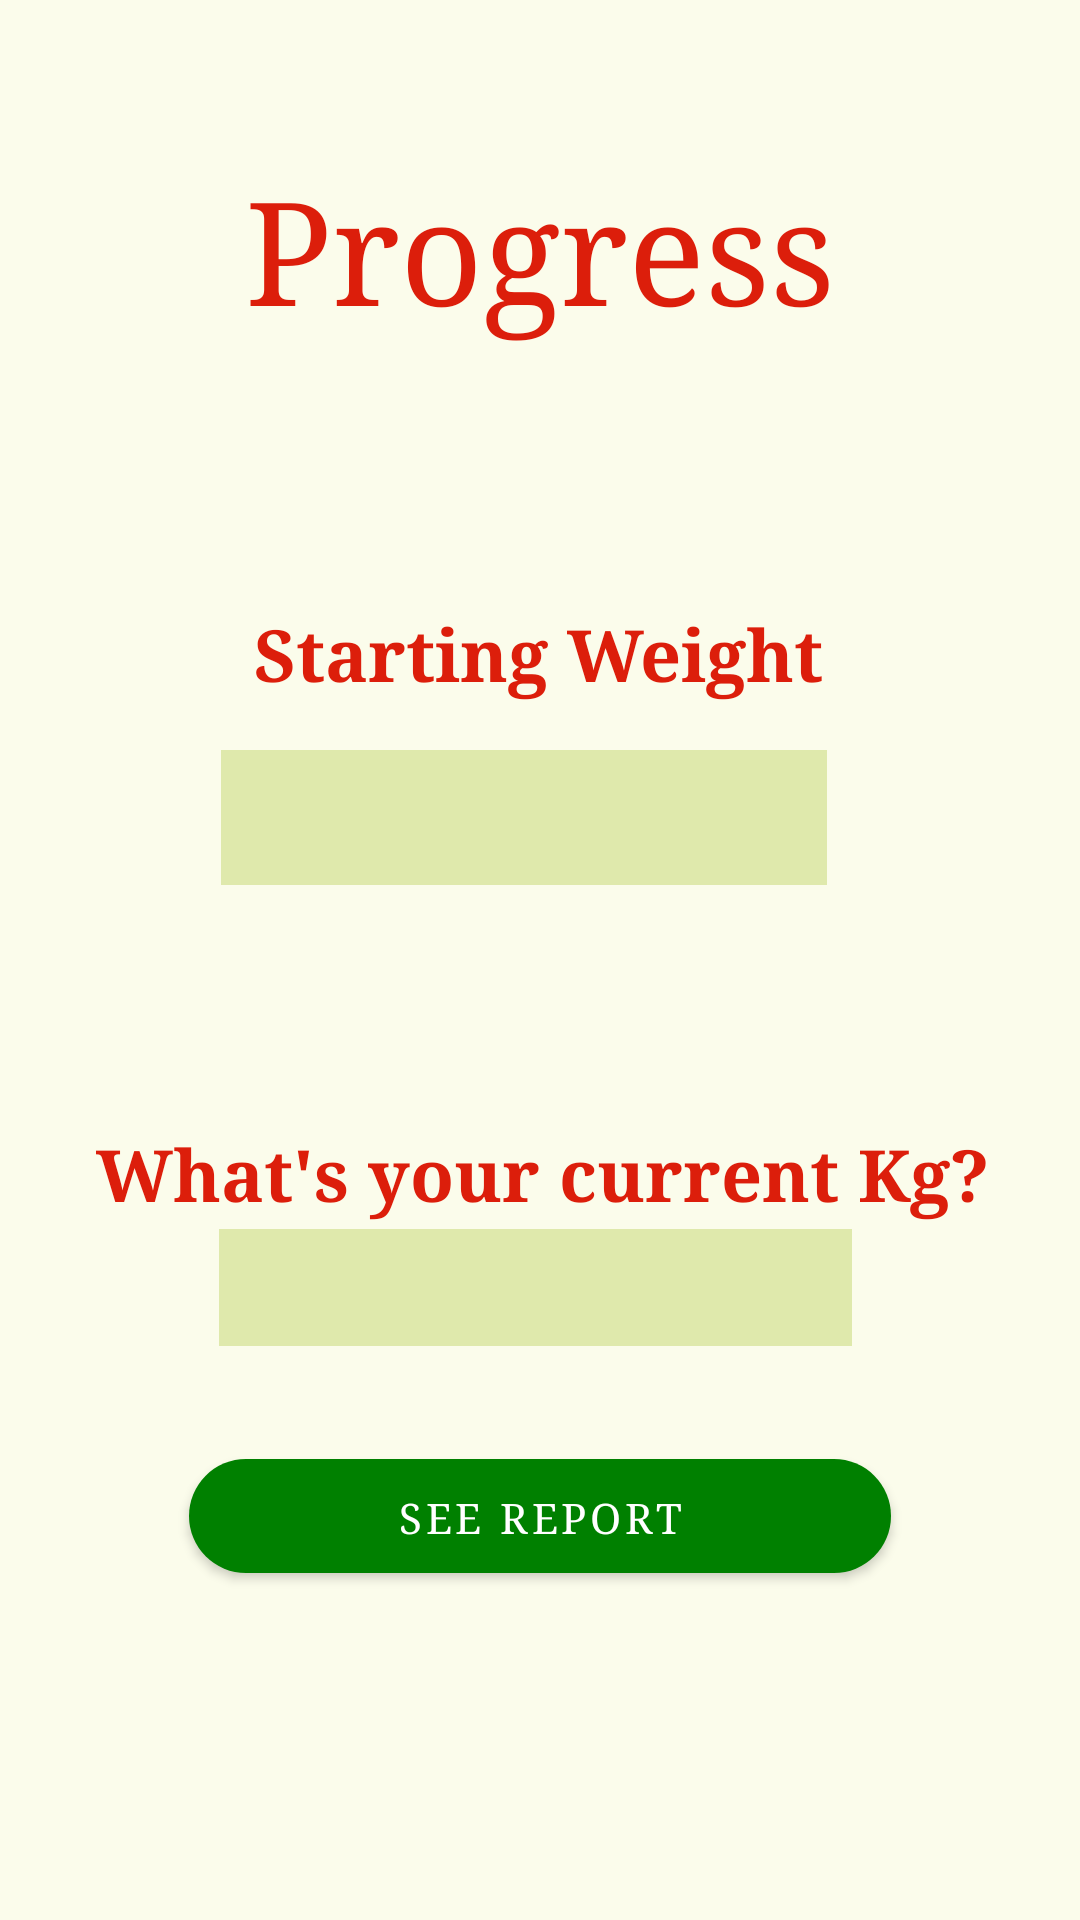

Here is an Android app screen rendered from its layout file. Give the layout XML and the strings, colors and styles it references.
<!-- AndroidManifest.xml: application theme Theme.Nutritional -->
<!-- res/layout/activity_progress.xml -->
<?xml version="1.0" encoding="utf-8"?>
<androidx.constraintlayout.widget.ConstraintLayout xmlns:android="http://schemas.android.com/apk/res/android"
    xmlns:app="http://schemas.android.com/apk/res-auto"
    xmlns:tools="http://schemas.android.com/tools"
    android:layout_width="match_parent"
    android:layout_height="match_parent"
    android:background="#FBFCEB"
    tools:context=".Progress">

    <TextView
        android:id="@+id/txtprev3"
        android:layout_width="368dp"
        android:layout_height="44dp"
        android:layout_marginTop="68dp"
        android:layout_marginBottom="67dp"
        android:fontFamily="serif"
        android:gravity="center"
        android:text="What's your current Kg?"
        android:textColor="#DC1E0B"
        android:textSize="24sp"
        android:textStyle="bold"
        app:layout_constraintBottom_toTopOf="@+id/btnachievements"
        app:layout_constraintEnd_toEndOf="parent"
        app:layout_constraintHorizontal_bias="0.488"
        app:layout_constraintStart_toStartOf="parent"
        app:layout_constraintTop_toBottomOf="@+id/progRegWeight" />

    <TextView
        android:id="@+id/txtprev2"
        android:layout_width="368dp"
        android:layout_height="44dp"
        android:fontFamily="serif"
        android:gravity="center"
        android:text="Starting Weight"
        android:textColor="#DC1E0B"
        android:textSize="24sp"
        android:textStyle="bold"
        app:layout_constraintBottom_toBottomOf="parent"
        app:layout_constraintEnd_toEndOf="parent"
        app:layout_constraintHorizontal_bias="0.627"
        app:layout_constraintStart_toStartOf="parent"
        app:layout_constraintTop_toBottomOf="@+id/txtRecord"
        app:layout_constraintVertical_bias="0.149" />

    <TextView
        android:id="@+id/txtRecord"
        android:layout_width="215dp"
        android:layout_height="86dp"
        android:layout_marginTop="40dp"
        android:fontFamily="serif"
        android:gravity="center"
        android:text="Progress"
        android:textColor="#DC1E0B"
        android:textSize="48sp"
        app:layout_constraintEnd_toEndOf="parent"
        app:layout_constraintStart_toStartOf="parent"
        app:layout_constraintTop_toTopOf="parent" />

    <EditText
        android:id="@+id/latestWeight"
        android:layout_width="211dp"
        android:layout_height="39dp"
        android:layout_marginTop="33dp"
        android:layout_marginBottom="284dp"
        android:background="#DFE9AC"
        android:ems="10"
        android:fontFamily="serif"
        android:gravity="center"
        android:inputType="number"
        android:textColor="#000000"
        android:textColorHint="#7E7C7C"
        app:layout_constraintBottom_toBottomOf="parent"
        app:layout_constraintEnd_toEndOf="parent"
        app:layout_constraintHorizontal_bias="0.49"
        app:layout_constraintStart_toStartOf="parent"
        app:layout_constraintTop_toBottomOf="@+id/txtprev3"
        app:layout_constraintVertical_bias="0.282" />

    <Button
        android:id="@+id/btnachievements"
        android:layout_width="234dp"
        android:layout_height="38dp"
        android:background="@drawable/rounded_corners"
        android:fontFamily="serif"
        android:text="See report Achievements"
        app:layout_constraintBottom_toBottomOf="parent"
        app:layout_constraintEnd_toEndOf="parent"
        app:layout_constraintStart_toStartOf="parent"
        app:layout_constraintTop_toBottomOf="@+id/latestWeight"
        app:layout_constraintVertical_bias="0.246"
        app:shapeAppearance="@style/ShapeAppearance.Material3.MediumComponent" />

    <TextView
        android:id="@+id/progRegWeight"
        android:layout_width="202dp"
        android:layout_height="45dp"
        android:layout_marginStart="99dp"
        android:layout_marginTop="10dp"
        android:layout_marginEnd="110dp"
        android:background="#DFE9AC"
        android:fontFamily="serif"
        android:textAlignment="center"
        android:textColor="#000000"
        android:textColorHint="#7E7C7C"
        android:textSize="24sp"
        app:layout_constraintEnd_toEndOf="parent"
        app:layout_constraintStart_toStartOf="parent"
        app:layout_constraintTop_toBottomOf="@+id/txtprev2" />

</androidx.constraintlayout.widget.ConstraintLayout>
<!-- resources referenced by this layout -->
<resources>
  <!-- drawable rounded_corners (drawable) -->
  <?xml version="1.0" encoding="utf-8"?>
  
  <shape xmlns:android="http://schemas.android.com/apk/res/android">
      <corners  android:radius="50dp"/>
      <solid android:color="#97BE11"></solid>
  </shape>
  <style name="Theme.Nutritional" parent="Theme.MaterialComponents.DayNight.DarkActionBar">
          
          <item name="colorPrimary">@color/purple_500</item>
          <item name="colorPrimaryVariant">@color/purple_700</item>
          <item name="colorOnPrimary">@color/white</item>
          
          <item name="colorSecondary">@color/teal_200</item>
          <item name="colorSecondaryVariant">@color/teal_700</item>
          <item name="colorOnSecondary">@color/black</item>
          
          <item name="android:statusBarColor" tools:targetApi="l">?attr/colorPrimaryVariant</item>
          
      </style>
  <color name="purple_500">#008000</color>
  <color name="purple_700">#008000</color>
  <color name="white">#FFFFFFFF</color>
  <color name="teal_200">#FF03DAC5</color>
  <color name="teal_700">#FF018786</color>
  <color name="black">#FF000000</color>
</resources>
